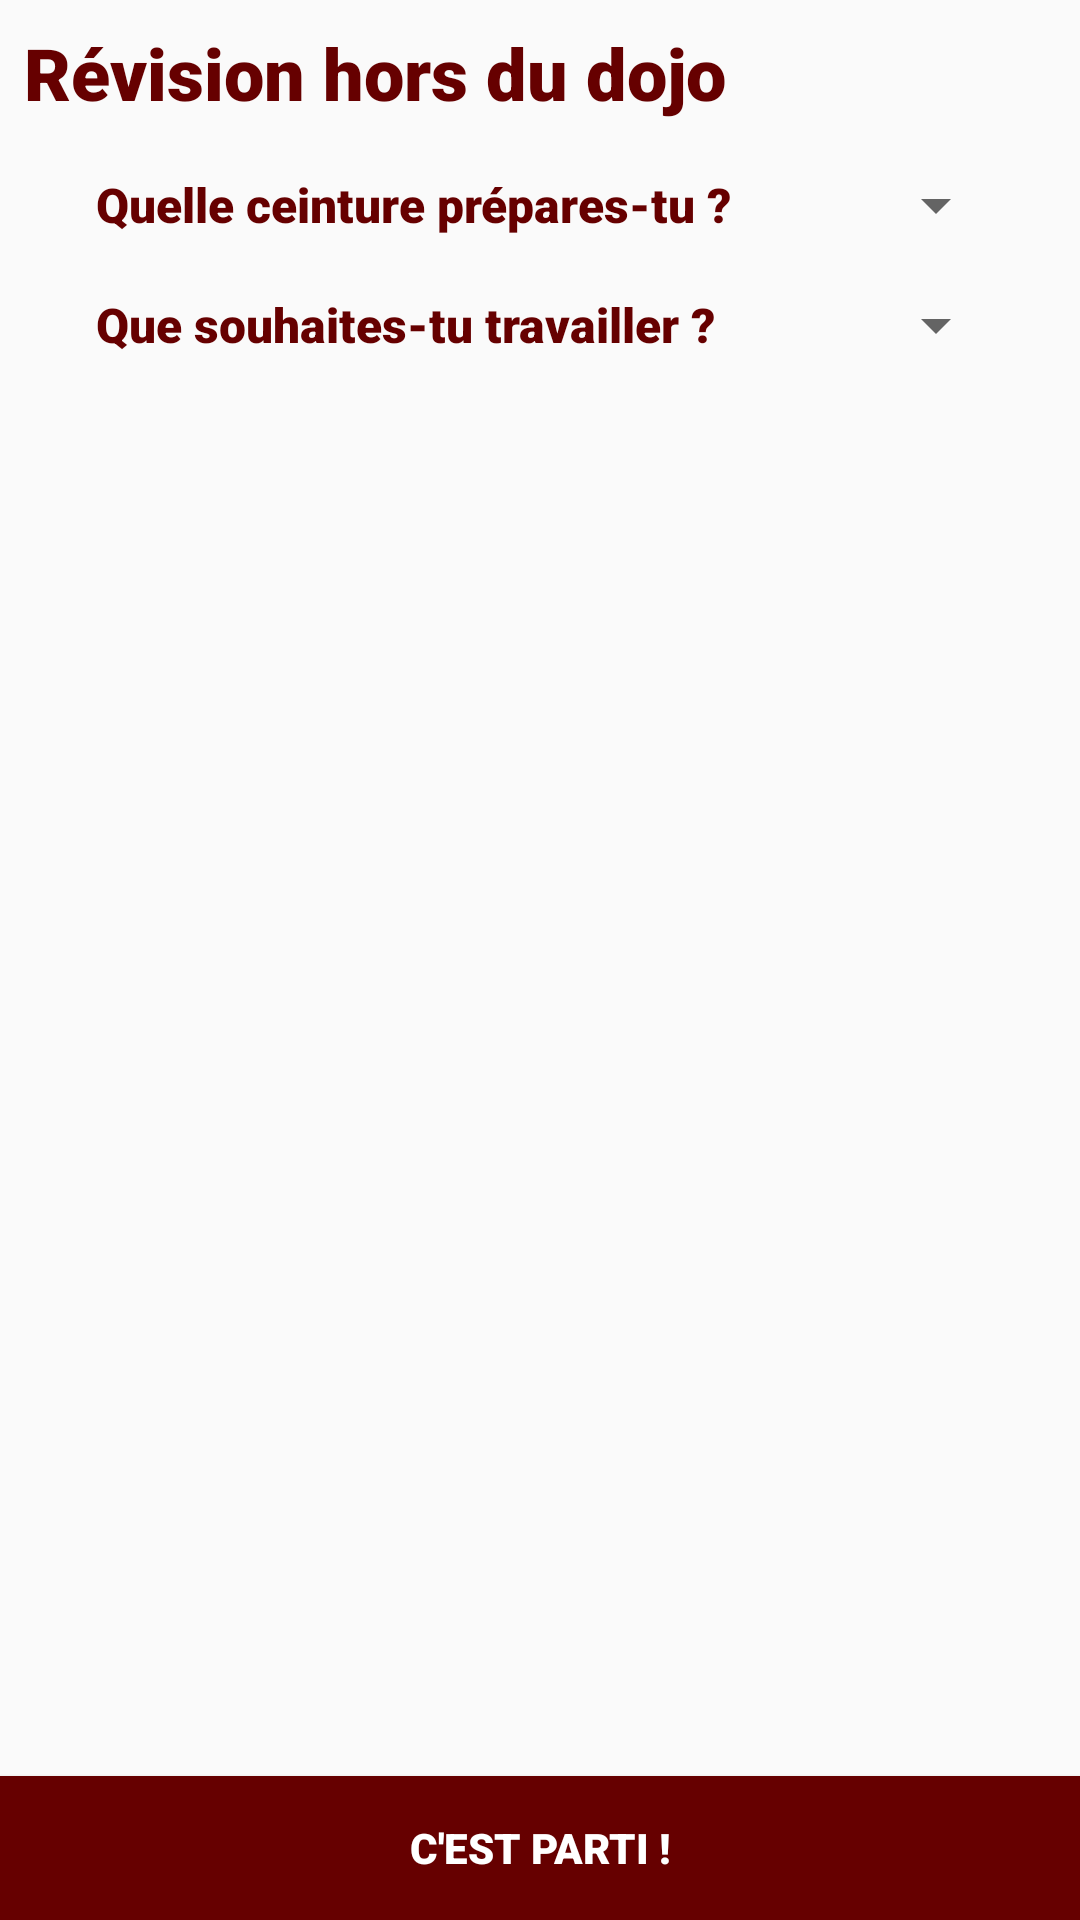

Produce the Android XML layout that renders to this screen, including the resource entries it uses.
<!-- AndroidManifest.xml: application theme Theme.NTJWorkout -->
<!-- res/layout/fragment_choose_training.xml -->
<?xml version="1.0" encoding="utf-8"?>
<android.support.constraint.ConstraintLayout xmlns:android="http://schemas.android.com/apk/res/android"
    xmlns:app="http://schemas.android.com/apk/res-auto"
    xmlns:tools="http://schemas.android.com/tools"
    android:layout_width="match_parent"
    android:layout_height="match_parent"
    tools:context=".ChooseTrainingFragment">

    <android.support.v7.widget.LinearLayoutCompat
        android:layout_width="match_parent"
        android:layout_height="match_parent"
        android:orientation="vertical">

        <TextView
            android:id="@+id/textView_first"
            android:layout_width="wrap_content"
            android:layout_height="wrap_content"
            android:text="@string/home_workout_title"
            android:layout_margin="8dp"
            android:textSize="24sp"
            app:layout_constraintEnd_toEndOf="parent"
            app:layout_constraintStart_toStartOf="parent"
            app:layout_constraintTop_toTopOf="parent" />

        <Spinner
            android:id="@+id/spinner_level"
            android:layout_width="match_parent"
            android:layout_height="wrap_content"
            android:layout_marginHorizontal="24dp"
            android:layout_marginVertical="8dp"
            android:entries="@array/belts"
            android:visibility="visible" />

        <Spinner
            android:id="@+id/spinner_work_type"
            android:layout_width="match_parent"
            android:layout_height="wrap_content"
            android:layout_marginHorizontal="24dp"
            android:layout_marginVertical="8dp"
            android:entries="@array/work_types"
            android:visibility="visible" />

    </android.support.v7.widget.LinearLayoutCompat>

    <Button
        android:id="@+id/button_go_training"
        style="@style/ColoredButton"
        android:layout_width="match_parent"
        android:layout_height="wrap_content"
        android:text="@string/home_goTraining"
        app:layout_constraintBottom_toBottomOf="parent" />

</android.support.constraint.ConstraintLayout>
<!-- resources referenced by this layout -->
<resources>
  <string-array name="belts">
          <item name="level">Quelle ceinture prépares-tu ?</item>
          <item name="yellow">Ceinture jaune</item>
          <item name="orange">Ceinture orange</item>
          <item name="green">Ceinture verte</item>
          <item name="blue">Ceinture bleue</item>
          <item name="brown">Ceinture marron</item>
          <item name="black">Ceinture noire</item>
      </string-array>
  <string-array name="work_types">
          <item name="level">Que souhaites-tu travailler ?</item>
          <item name="practice">La pratique</item>
          <item name="theory">La théorie</item>
          <item name="both">La pratique et la théorie</item>
      </string-array>
  <string name="home_goTraining">C\'est parti !</string>
  <string name="home_workout_title">Révision hors du dojo</string>
  <style name="ColoredButton">
          <item name="android:background">@color/red_dark</item>
          <item name="android:textColor">@color/white</item>
      </style>
  <style name="Theme.NTJWorkout" parent="Theme.AppCompat.Light.DarkActionBar">
          
          <item name="colorPrimary">@color/red_dark</item>
          <item name="colorPrimaryDark">@color/red_dark</item>
          <item name="colorAccent">@color/red_dark</item>
  
          <item name="android:textColor">@color/red_dark</item>
          <item name="fontFamily">sans-serif-black</item>
          <item name="android:fontFamily">sans-serif-black</item>
      </style>
  <color name="red_dark">#FF660000</color>
  <color name="white">#FFFFFFFF</color>
</resources>
